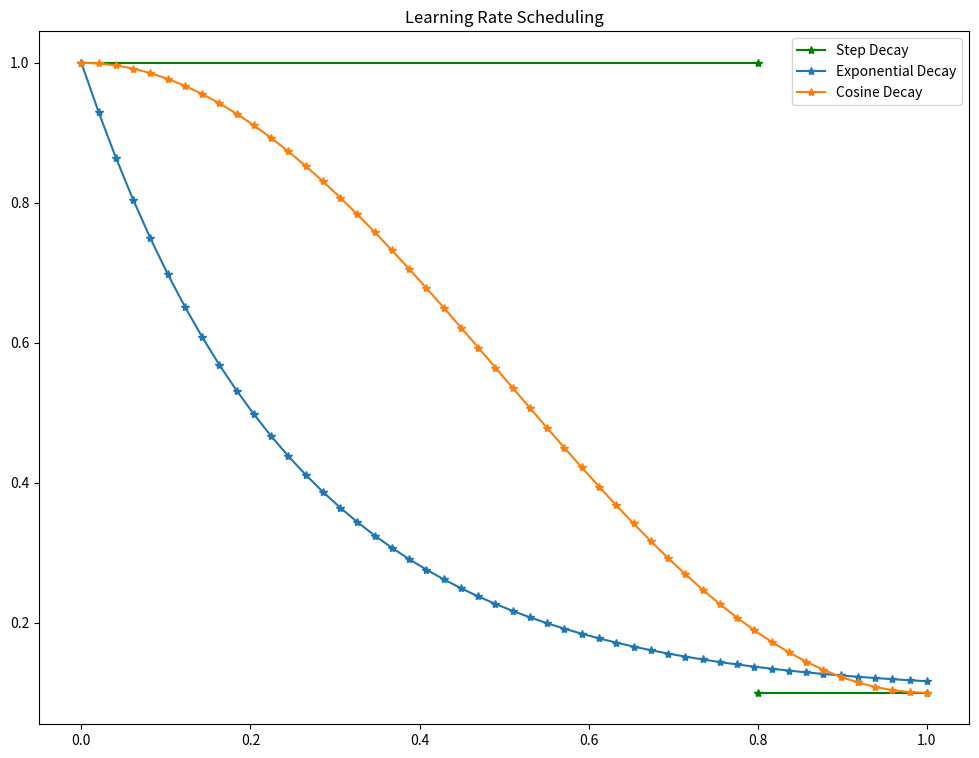

Python code for this plot: (Note: this script raises an exception after producing the figure.)
import numpy as np


class LearningRateScheduling:
    """Adapting Learning Rate."""

    @staticmethod
    def step_decay(t: int, lr_min: float, lr_max: float, t_threshold: int) -> float:
        """Step Decay."""
        return lr_max if t < t_threshold else lr_min

    @staticmethod
    def exp_decay(t: int, lr_0: float, lr_min: float, decay_factor: float):
        """Exponential Decay."""
        return (lr_0 - lr_min) * np.exp(-decay_factor * t) + lr_min

    @staticmethod
    def cosine_decay(t: int, lr_min: float, lr_max: float, t_max: float):
        """Cosine Decay."""
        return lr_min + 0.5 * (lr_max - lr_min) * (1 + np.cos(t / t_max * np.pi))


def main() -> None:
    """Plots the LearningRateScheduling functions in one plot and saves the result to a png."""
    lr_max = 1.0
    lr_min = 0.1
    t_threshold = 0.8

    t_min = 0.0
    t_max = 1.0

    num_t = 50

    ts = np.linspace(t_min, t_max, num_t)

    lrs_step = map(
        lambda t: LearningRateScheduling.step_decay(
            t, lr_min=lr_min, lr_max=lr_max, t_threshold=t_threshold
        ),
        ts,
    )
    lrs_exp = map(
        lambda t: LearningRateScheduling.exp_decay(
            t, lr_0=lr_max, lr_min=lr_min, decay_factor=4.0
        ),
        ts,
    )
    lrs_cos = map(
        lambda t: LearningRateScheduling.cosine_decay(
            t, lr_min=lr_min, lr_max=lr_max, t_max=t_max
        ),
        ts,
    )

    import matplotlib.pyplot as plt  # pylint: disable=C0415

    plt.figure(figsize=(12, 9))

    plt.plot(
        [t_min, t_threshold],
        [lr_max, lr_max],
        color="green",
        marker="*",
        label="Step Decay",
    )
    plt.plot([t_threshold, t_max], [lr_min, lr_min], color="green", marker="*")
    plt.plot(ts, list(lrs_exp), marker="*", label="Exponential Decay")
    plt.plot(ts, list(lrs_cos), marker="*", label="Cosine Decay")

    plt.title("Learning Rate Scheduling")
    plt.legend()
    plt.savefig("./screenshots/util/lrs.png", dpi=300)
    plt.show()


if __name__ == "__main__":
    main()
